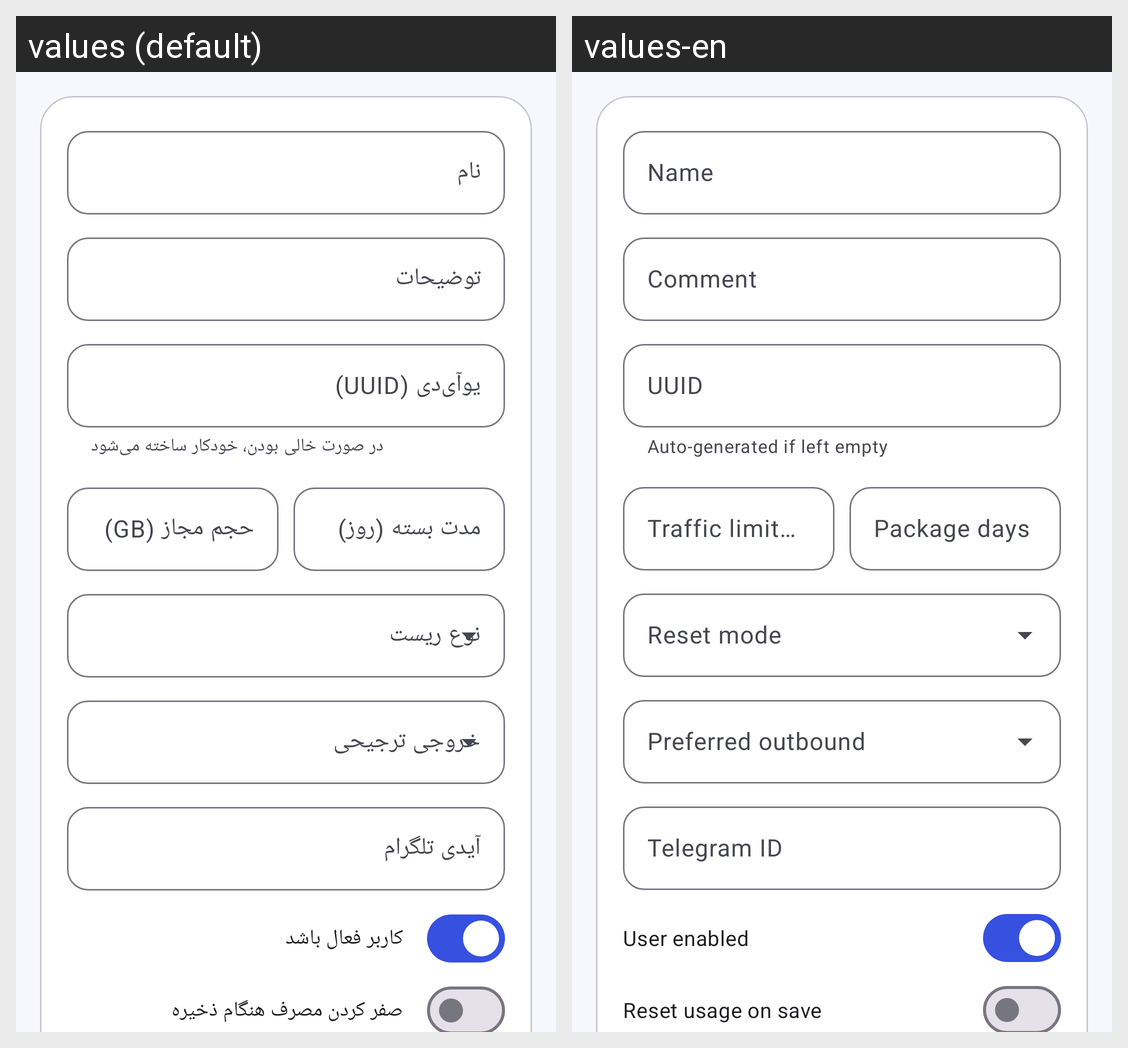

Locale-by-locale string values for the Android screen shown in this grid:
Android screen res/layout/fragment_user_edit.xml rendered under 2 locales, left to right: values (default), values-en. Device: Nexus 5 (rendered at 1080×1920; each locale shown at half size, 540×960, under a caption strip naming it); theme Theme.TizNet.
Strings drawn on this screen, with the default value and each locale's value (text and hints the layout hard-codes, and strings that could not be matched under every locale, appear in the picture but are not listed):

user_name
  values: نام
  values-en: Name

user_comment
  values: توضیحات
  values-en: Comment

user_uuid_hint
  values: در صورت خالی بودن، خودکار ساخته می‌شود
  values-en: Auto-generated if left empty

user_uuid
  values: یو‌آی‌دی (UUID)
  values-en: UUID

user_usage_limit
  values: حجم مجاز (GB)
  values-en: Traffic limit (GB)

user_package_days
  values: مدت بسته (روز)
  values-en: Package days

user_telegram_id
  values: آیدی تلگرام
  values-en: Telegram ID

user_enabled
  values: کاربر فعال باشد
  values-en: User enabled

user_reset_usage
  values: صفر کردن مصرف هنگام ذخیره
  values-en: Reset usage on save
